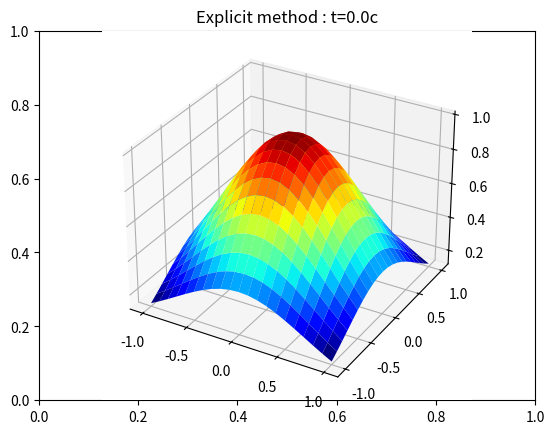
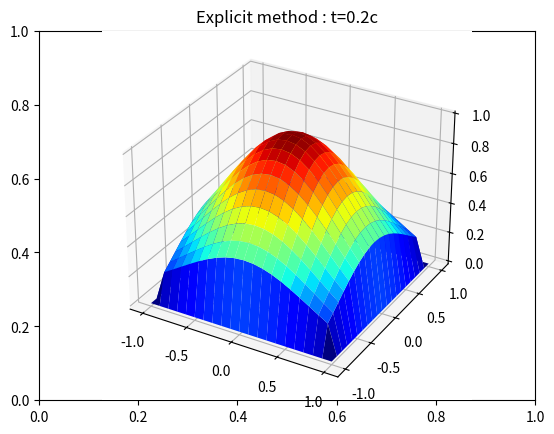
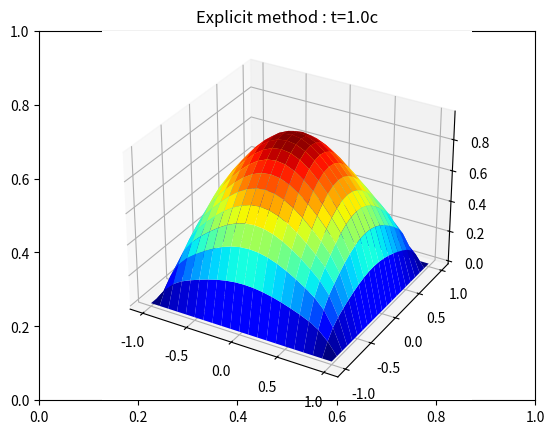
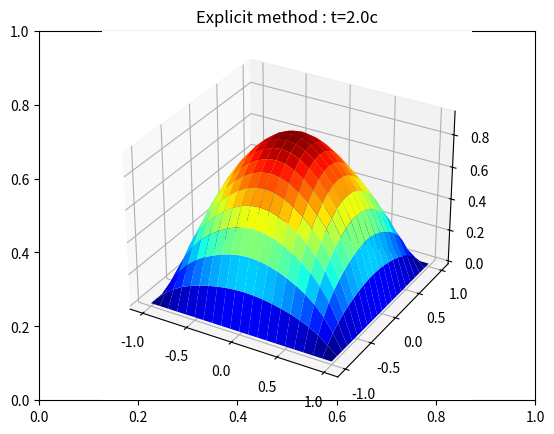
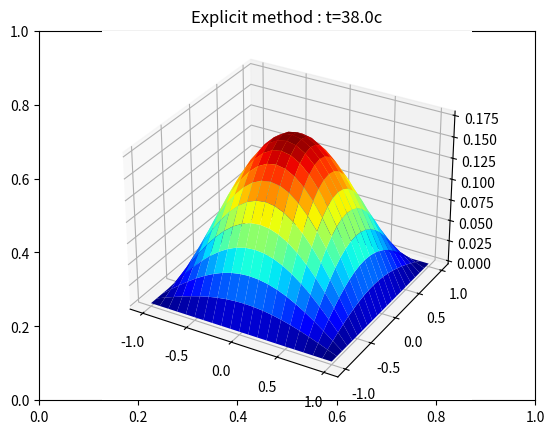
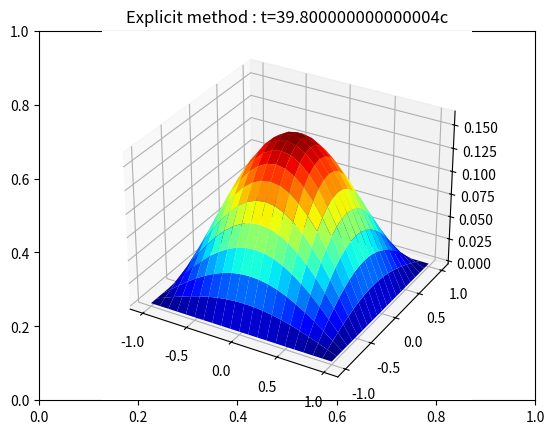
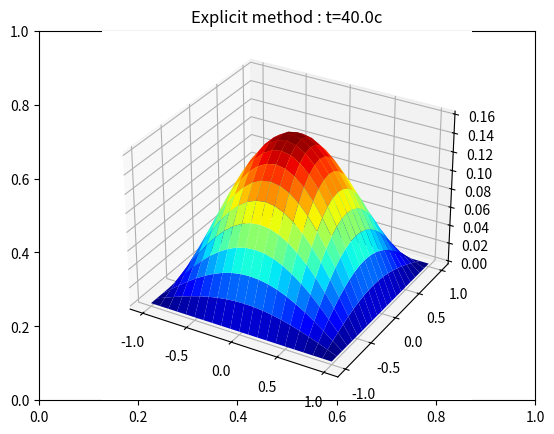

These charts were generated, in order, by the following Python code:
import numpy as np
import math
import matplotlib.pyplot as plt


def Explicit_2D(l1, l2, h1, h2, a, tau, T_):  # l2-y;l1-x
    n = int(2 * (l1 / h1))
    m = int(2 * (l2 / h2))
    K = int(T_ / tau)
    x = np.linspace(-l1, l1, n + 1)
    y = np.linspace(-l2, l2, m + 1)

    # Создаем двумерную матрицу-сетку
    xgrid, ygrid = np.meshgrid(x, y)
    prev = np.array(-(xgrid * xgrid + ygrid * ygrid))  # начальное распределение
    U = np.zeros((len(prev), len(prev)), float)
    for j in range(0, len(prev)):
        for i in range(0, len(prev)):
            U[j][i] = math.exp(prev[j][i])
    # В узлах рассчитываем значение функции
    T = []
    # U = borders(U)
    T.append(U)
    for k in range(0, K):
        z = np.zeros((21, 21), float)
        for j in range(1, m):
            for i in range(1, n):
                z[j][i] = T[k][j][i] + (tau * a ** 2) * ((
                                                                 (T[k][j][i + 1] - 2 * T[k][j][i] + T[k][j][i - 1]) / (
                                                                 h1 ** 2)) + (
                                                                 (T[k][j + 1][i] - 2 * T[k][j][i] + T[k][j - 1][i]) / (
                                                                 h2 ** 2)))
        T.append(z)

    return xgrid, ygrid, T


def two_dim_Heatcond():

    T_ = 40
    a = 0.1
    h1 = h2 = 0.1
    tau = 0.2
    l1 = 1
    l2 = 1
    K = int(T_ / tau)
    x, y, T = Explicit_2D(l1, l2, h1, h2, a, tau, T_)
    for k in [0, 1, 5, 10, K - 10, K - 1, K]:
        fig = plt.figure()
        plt.title(f"Explicit method : t={k * tau}c")
        axes = fig.add_subplot(projection='3d')
        axes.plot_surface(x, y, T[k], cmap='jet')
        plt.show()


two_dim_Heatcond()
